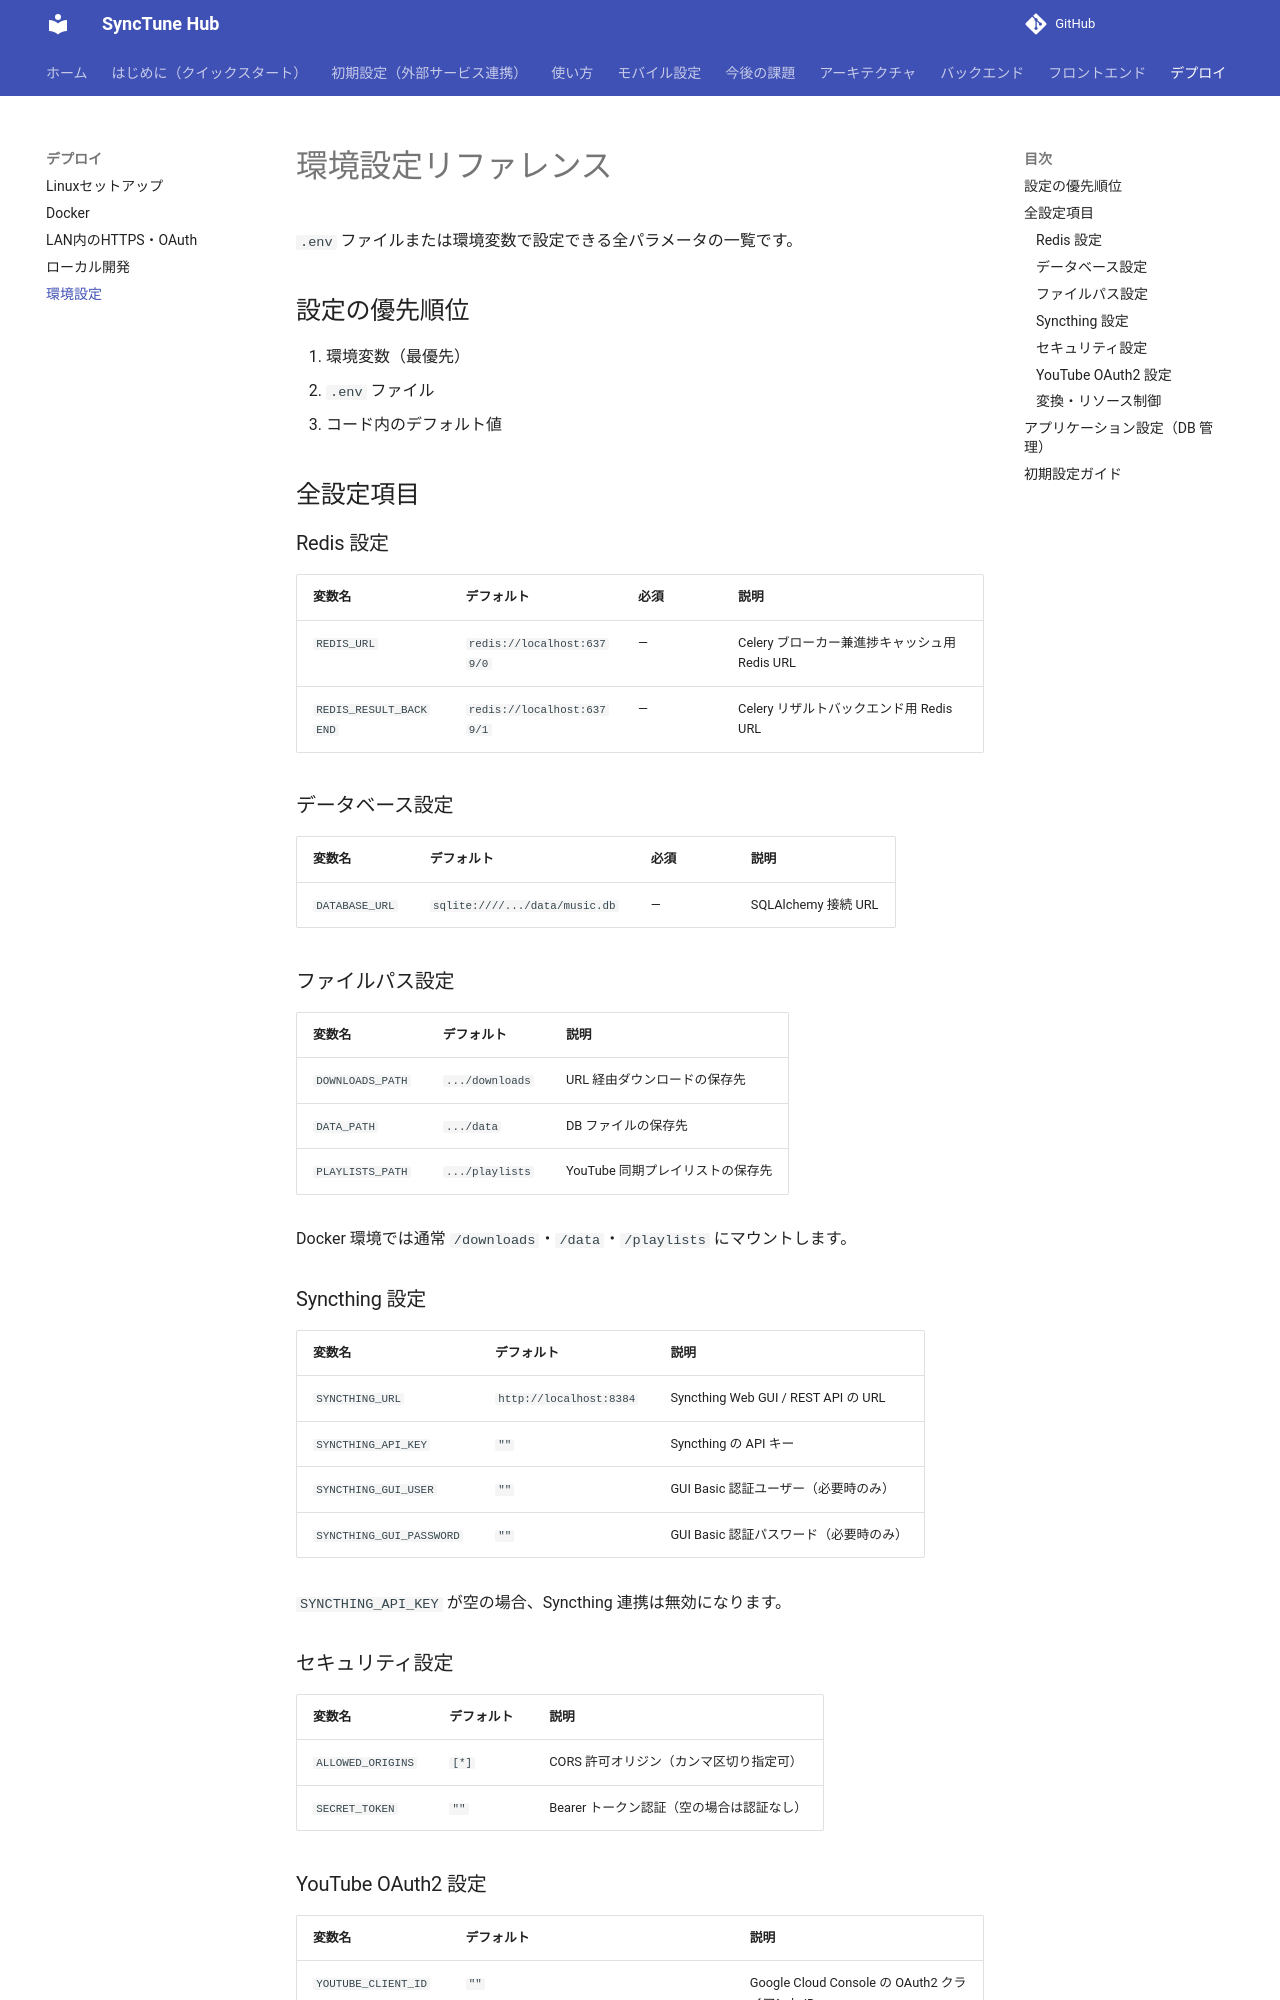

repository: pacificbelt30/local-music-player · page: deployment/configuration/index.html · generator: mkdocs

# 環境設定リファレンス

`.env` ファイルまたは環境変数で設定できる全パラメータの一覧です。

## 設定の優先順位

1. 環境変数（最優先）
2. `.env` ファイル
3. コード内のデフォルト値

## 全設定項目

### Redis 設定

| 変数名 | デフォルト | 必須 | 説明 |
|--------|-----------|------|------|
| `REDIS_URL` | `redis://localhost:6379/0` | — | Celery ブローカー兼進捗キャッシュ用 Redis URL |
| `REDIS_RESULT_BACKEND` | `redis://localhost:6379/1` | — | Celery リザルトバックエンド用 Redis URL |

### データベース設定

| 変数名 | デフォルト | 必須 | 説明 |
|--------|-----------|------|------|
| `DATABASE_URL` | `sqlite:////.../data/music.db` | — | SQLAlchemy 接続 URL |

### ファイルパス設定

| 変数名 | デフォルト | 説明 |
|--------|-----------|------|
| `DOWNLOADS_PATH` | `.../downloads` | URL 経由ダウンロードの保存先 |
| `DATA_PATH` | `.../data` | DB ファイルの保存先 |
| `PLAYLISTS_PATH` | `.../playlists` | YouTube 同期プレイリストの保存先 |

Docker 環境では通常 `/downloads`・`/data`・`/playlists` にマウントします。

### Syncthing 設定

| 変数名 | デフォルト | 説明 |
|--------|-----------|------|
| `SYNCTHING_URL` | `http://localhost:8384` | Syncthing Web GUI / REST API の URL |
| `SYNCTHING_API_KEY` | `""` | Syncthing の API キー |
| `SYNCTHING_GUI_USER` | `""` | GUI Basic 認証ユーザー（必要時のみ） |
| `SYNCTHING_GUI_PASSWORD` | `""` | GUI Basic 認証パスワード（必要時のみ） |

`SYNCTHING_API_KEY` が空の場合、Syncthing 連携は無効になります。

### セキュリティ設定

| 変数名 | デフォルト | 説明 |
|--------|-----------|------|
| `ALLOWED_ORIGINS` | `[*]` | CORS 許可オリジン（カンマ区切り指定可） |
| `SECRET_TOKEN` | `""` | Bearer トークン認証（空の場合は認証なし） |
